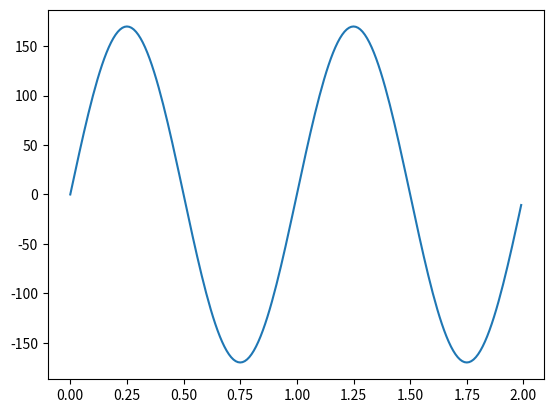

The matplotlib source for this figure:
import numpy as np
import matplotlib.pyplot as plt
import math

v0 = 170
ts = np.arange(0,2,0.01)
vs = v0 *np.sin(2*np.pi*ts)
ts.size==vs.size
fig, ax=plt.subplots()

ax.plot(ts,vs)

plt.show()